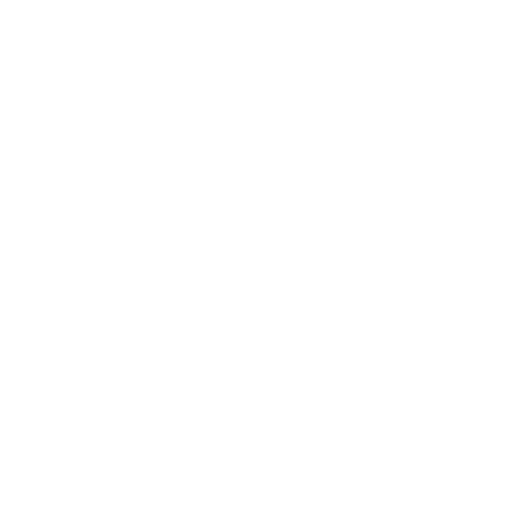
t = 0.00 s
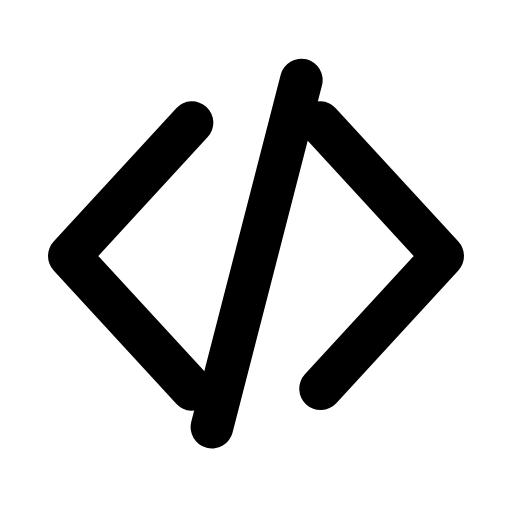
t = 0.26 s
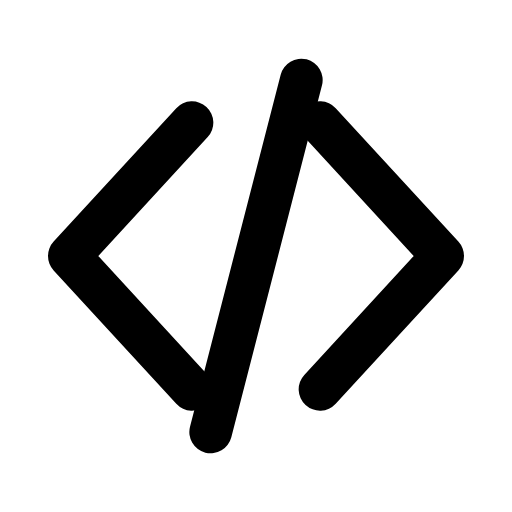
t = 0.50 s
t = 0.73 s: frame unchanged from t = 0.50 s, image omitted
t = 1.00 s: frame unchanged from t = 0.50 s, image omitted
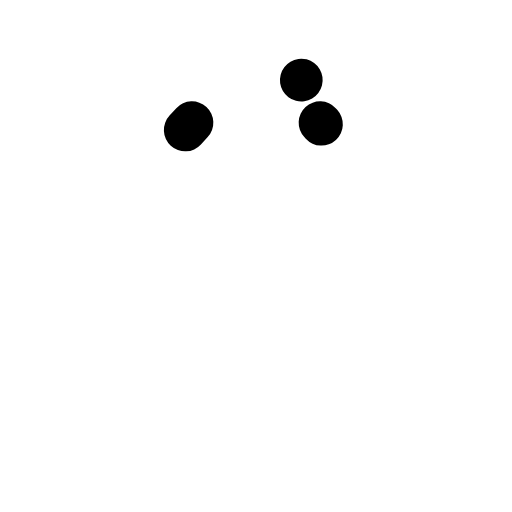
t = 1.26 s

The animated SVG that drew these frames (rendered in a browser with its animation timeline set to each time). Animation: 3 SMIL elements (animate=3); one cycle of 1.50 s, repeats indefinitely.

<svg xmlns="http://www.w3.org/2000/svg" width="24" height="24" viewBox="0 0 24 24" fill="none"><g transform="translate(-3 -3) scale(1.25)"><path stroke="currentColor" stroke-width="1.6" stroke-linecap="round" stroke-linejoin="round" fill="none" d="M9.6 7L5 12L9.6 17" pathLength="1" stroke-dasharray="1"><animate attributeName="stroke-dashoffset" values="1;1;0;0;0;0;1;1;1" keyTimes="0;0;0.189;0.45;0.6;0.774;0.9;0.9;1" dur="1.5s" repeatCount="indefinite" calcMode="spline" keySplines="0.16 1 0.3 1;0.16 1 0.3 1;0.16 1 0.3 1;0.16 1 0.3 1;0.16 1 0.3 1;0.16 1 0.3 1;0.16 1 0.3 1;0.16 1 0.3 1"/></path><path stroke="currentColor" stroke-width="1.6" stroke-linecap="round" stroke-linejoin="round" fill="none" d="M14.4 7L19 12L14.4 17" pathLength="1" stroke-dasharray="1"><animate attributeName="stroke-dashoffset" values="1;1;0;0;0;0;1;1;1" keyTimes="0;0.0315;0.2205;0.45;0.6;0.753;0.879;0.9;1" dur="1.5s" repeatCount="indefinite" calcMode="spline" keySplines="0.16 1 0.3 1;0.16 1 0.3 1;0.16 1 0.3 1;0.16 1 0.3 1;0.16 1 0.3 1;0.16 1 0.3 1;0.16 1 0.3 1;0.16 1 0.3 1"/></path><line stroke="currentColor" stroke-width="1.6" stroke-linecap="round" stroke-linejoin="round" fill="none" x1="13.7" y1="5.4" x2="10.3" y2="18.6" pathLength="1" stroke-dasharray="1"><animate attributeName="stroke-dashoffset" values="1;1;0;0;0;0;1;1;1" keyTimes="0;0.063;0.252;0.45;0.6;0.732;0.858;0.9;1" dur="1.5s" repeatCount="indefinite" calcMode="spline" keySplines="0.16 1 0.3 1;0.16 1 0.3 1;0.16 1 0.3 1;0.16 1 0.3 1;0.16 1 0.3 1;0.16 1 0.3 1;0.16 1 0.3 1;0.16 1 0.3 1"/></line></g></svg>
